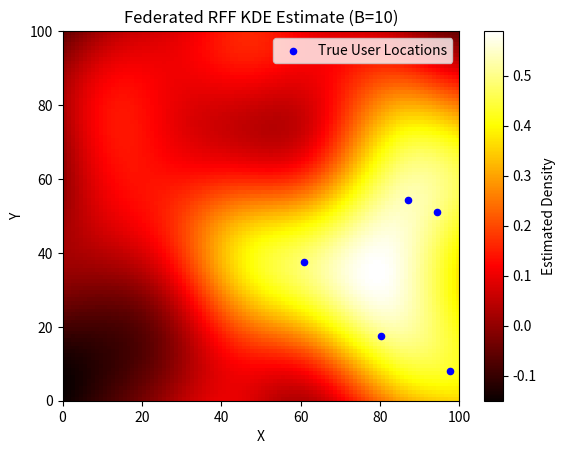

This figure's Python source:
import numpy as np
import matplotlib.pyplot as plt

class User:
    def __init__(self, x, y, B, h):
        self.location = np.array([x, y])
        self.B = B
        self.h = h
        self.omega = np.random.normal(loc=0.0, scale=1.0 / h, size=(B, 2))  # B x 2

    # KDE with a Gaussian kernel
    def gaussian_KDE(self, ):
        gauss_numerator = abs(self.location[0] - self.location[1])
        np.e(gauss_numerator / (2 * self.h))
        pass

    # Calculates Probability Matrix
    def gh(self, grid):
        for p in range(grid.shape[0]):
            for q in range(grid.shape[1]):
                gaussian_KDE()

    def compute_rff_density_grid(self, grid):
        P, Q, _ = grid.shape
        out = np.zeros((P, Q))

        for b in range(self.B):
            w = self.omega[b]
            dot_user = np.dot(w, self.location)

            for p in range(P):
                for q in range(Q):
                    gpq = grid[p, q]
                    dot_grid = np.dot(w, gpq)
                    phi = np.cos(dot_grid - dot_user)
                    out[p, q] += phi

        return out


class Server:
    def __init__(self, x_min, y_min, x_max, y_max, h, B):
        self.h = h
        self.B = B
        self.x_min, self.y_min = x_min, y_min
        self.x_max, self.y_max = x_max, y_max

        # Define grid
        self.x_vals = np.linspace(x_min, x_max, x_max - x_min)
        self.y_vals = np.linspace(y_min, y_max, y_max - y_min)
        grid_x, grid_y = np.meshgrid(self.x_vals, self.y_vals)
        self.grid = np.stack([grid_x, grid_y], axis=2)  # shape: (P, Q, 2)

        self.user_estimates = []

    def broadcast_grid_and_params(self):
        return self.grid, self.h, self.B

    def receive_estimate(self, user_grid):
        self.user_estimates.append(user_grid)

    def finalize_density(self):
        if not self.user_estimates:
            raise ValueError("No user estimates received.")
        self.density = np.mean(self.user_estimates, axis=0) / self.B

    def plot(self, user_locations):
        plt.imshow(self.density, extent=(self.x_min, self.x_max, self.y_min, self.y_max),
                   origin='lower', cmap='hot', aspect='auto')
        plt.colorbar(label='Estimated Density')
        plt.xlabel("X")
        plt.ylabel("Y")
        plt.title(f"Federated RFF KDE Estimate (B={self.B})")

        if user_locations is not None:
            user_locations = np.array(user_locations)
            plt.scatter(user_locations[:, 0], user_locations[:, 1], c='blue', s=20, label='True User Locations')
            plt.legend()

        plt.show()


if __name__ == "__main__":
    # Server parameters
    B = 10  # number of random features
    h = 20.0
    server = Server(0, 0, 100, 100, h=h, B=B)

    # Simulate N users
    rng = np.random.default_rng(seed=4)
    user_locs = rng.uniform(0, 100, size=(5, 2))
    users = [User(x, y, B=B, h=h) for x, y in user_locs]

    # Federated RFF KDE loop
    grid, h, B = server.broadcast_grid_and_params()
    for user in users:
        local_density = user.compute_rff_density_grid(grid)
        server.receive_estimate(local_density)
        #print("location:", user.location)

    # Final aggregation and plot
    server.finalize_density()
    server.plot(user_locs)


